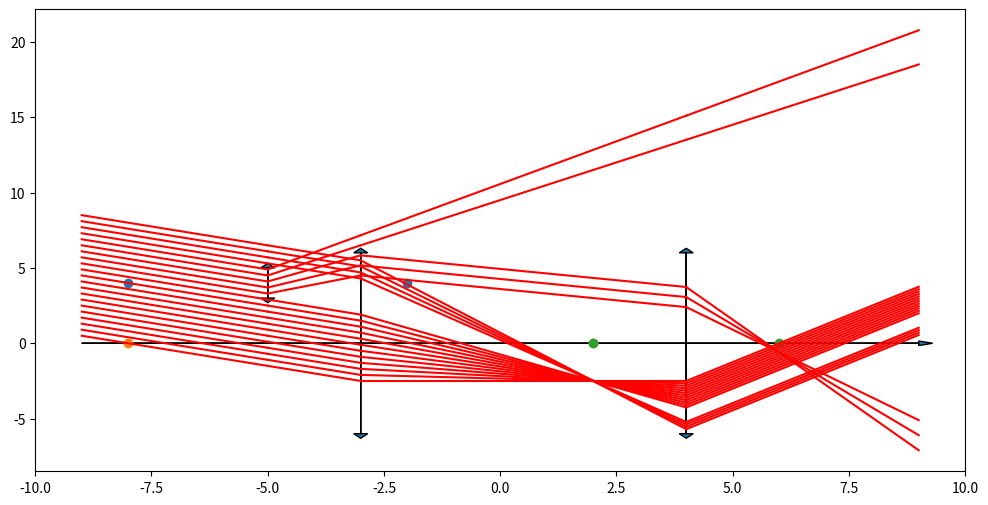

The matplotlib source for this figure:
import numpy as np
import numpy.typing as npt
import matplotlib.pyplot as plt


class Rayon:
    __slots__ = ["m", "p", "color"]

    def __init__(self, m: float, p: float, color: str = 'r'):
        self.m = m
        self.p = p
        self.color = color

    def draw(self, x1: float, x2: float):
        plt.plot([x1, x2], [self.m * x1 + self.p, self.m * x2 + self.p], color=self.color)


class Lentille:
    __slots__ = ["focal", "radius", "x", "y"]

    def __init__(self, focal: float, radius: float, x: float, y: float):
        self.focal = focal
        self.radius = radius
        self.x = x
        self.y = y

    def refracted(self, rayon: Rayon) -> Rayon:
        y_intersect = rayon.m * self.x + rayon.p
        if (self.y - y_intersect) ** 2 > self.radius ** 2:
            return rayon
        else:
            y_focal = rayon.m * self.focal
            m = (y_focal - y_intersect) / self.focal
            return Rayon(m, y_intersect - m * self.x)

    def draw(self):
        plt.arrow(self.x, self.y, 0, self.radius, head_width=0.3, head_length=0.3)
        plt.arrow(self.x, self.y, 0, -self.radius, head_width=0.3, head_length=0.3)
        plt.scatter([self.x - self.focal, self.x + self.focal], [self.y, self.y])


if __name__ == '__main__':
    x0 = -5
    x1 = -3
    x2 = 4
    l0 = Lentille(-3, 1, x0, 4)
    l1 = Lentille(5, 6, x1, 0)
    l2 = Lentille(2, 6, x2, 0)

    plt.figure(0, figsize=(12, 6))
    plt.xlim(-10, 10)
    plt.arrow(-9, 0, 18, 0, head_width=0.3, head_length=0.3)
    l0.draw()
    l1.draw()
    l2.draw()

    for i in range(-10, 11):
        r1 = Rayon(-1 / 2, i * 0.4)
        r2 = l0.refracted(r1)
        r3 = l1.refracted(r2)
        r4 = l2.refracted(r3)
        r1.draw(-9, x0)
        r2.draw(x0, x1)
        r3.draw(x1, x2)
        r4.draw(x2, 9)

    plt.show()
